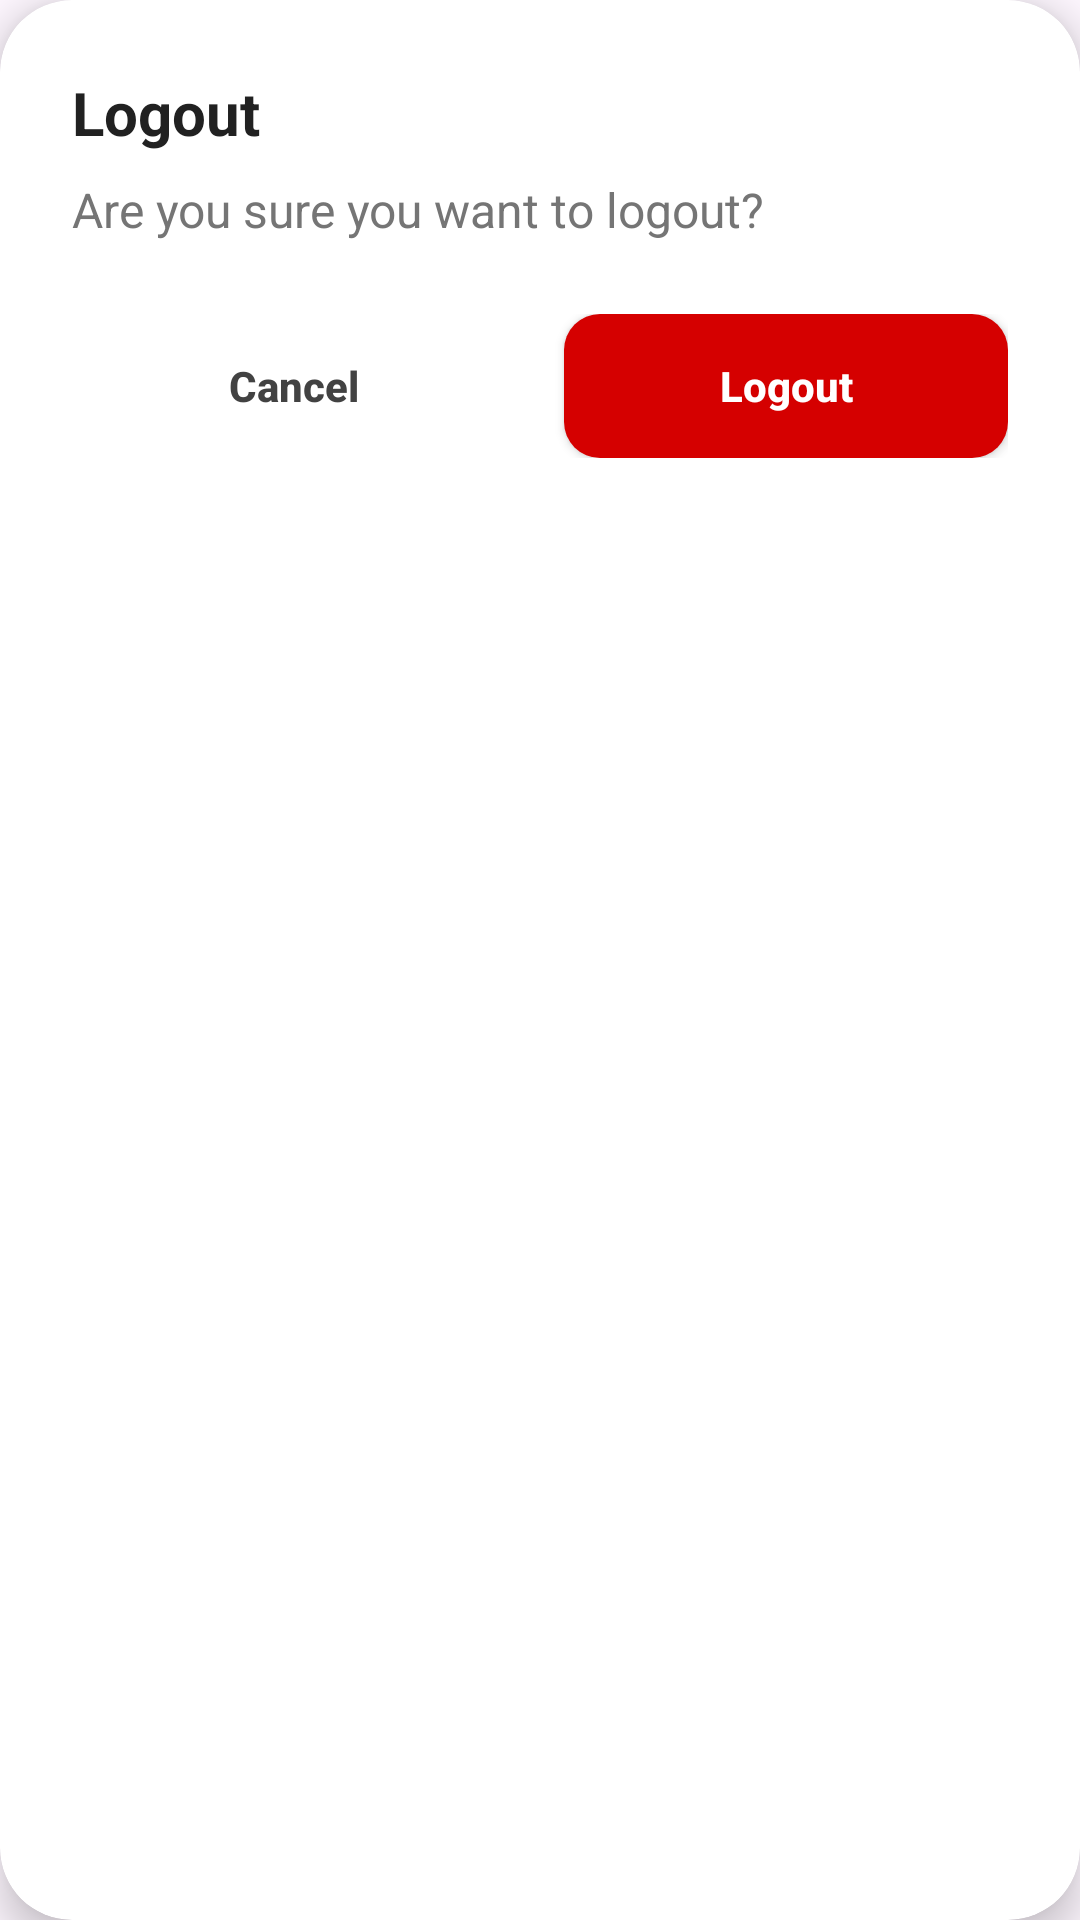

Android layout source for this screen:
<!-- AndroidManifest.xml: application theme Theme.Prepace -->
<!-- res/layout/dialog_logout.xml -->
<?xml version="1.0" encoding="utf-8"?>
<androidx.cardview.widget.CardView xmlns:android="http://schemas.android.com/apk/res/android"
    xmlns:app="http://schemas.android.com/apk/res-auto"
    android:layout_width="match_parent"
    android:layout_height="wrap_content"
    android:layout_margin="24dp"
    app:cardCornerRadius="24dp"
    app:cardElevation="8dp"
    app:cardBackgroundColor="@android:color/white">

    <LinearLayout
        android:layout_width="match_parent"
        android:layout_height="wrap_content"
        android:orientation="vertical"
        android:padding="24dp">

        <TextView
            android:layout_width="wrap_content"
            android:layout_height="wrap_content"
            android:text="Logout"
            android:textColor="#212121"
            android:textSize="20sp"
            android:textStyle="bold" />

        <TextView
            android:layout_width="wrap_content"
            android:layout_height="wrap_content"
            android:layout_marginTop="8dp"
            android:text="Are you sure you want to logout?"
            android:textColor="#757575"
            android:textSize="16sp" />

        <LinearLayout
            android:layout_width="match_parent"
            android:layout_height="wrap_content"
            android:layout_marginTop="24dp"
            android:orientation="horizontal">

            <androidx.appcompat.widget.AppCompatButton
                android:id="@+id/btnCancel"
                android:layout_width="0dp"
                android:layout_height="48dp"
                android:layout_weight="1"
                android:layout_marginEnd="8dp"
                android:background="@drawable/bg_button_gray"
                android:text="Cancel"
                android:textAllCaps="false"
                android:textColor="#424242"
                android:textStyle="bold" />

            <androidx.appcompat.widget.AppCompatButton
                android:id="@+id/btnLogoutConfirm"
                android:layout_width="0dp"
                android:layout_height="48dp"
                android:layout_weight="1"
                android:layout_marginStart="8dp"
                android:background="@drawable/bg_button_red"
                android:text="Logout"
                android:textAllCaps="false"
                android:textColor="@android:color/white"
                android:textStyle="bold" />

        </LinearLayout>

    </LinearLayout>
</androidx.cardview.widget.CardView>
<!-- resources referenced by this layout -->
<resources>
  <!-- drawable bg_button_red (drawable) -->
  <?xml version="1.0" encoding="utf-8"?>
  <shape xmlns:android="http://schemas.android.com/apk/res/android"
      android:shape="rectangle">
      <solid android:color="#D50000"/>
      <corners android:radius="12dp"/>
  </shape>
  <style name="Theme.Prepace" parent="Base.Theme.Prepace" />
  <style name="Base.Theme.Prepace" parent="Theme.Material3.DayNight.NoActionBar">
          
          
      </style>
</resources>
